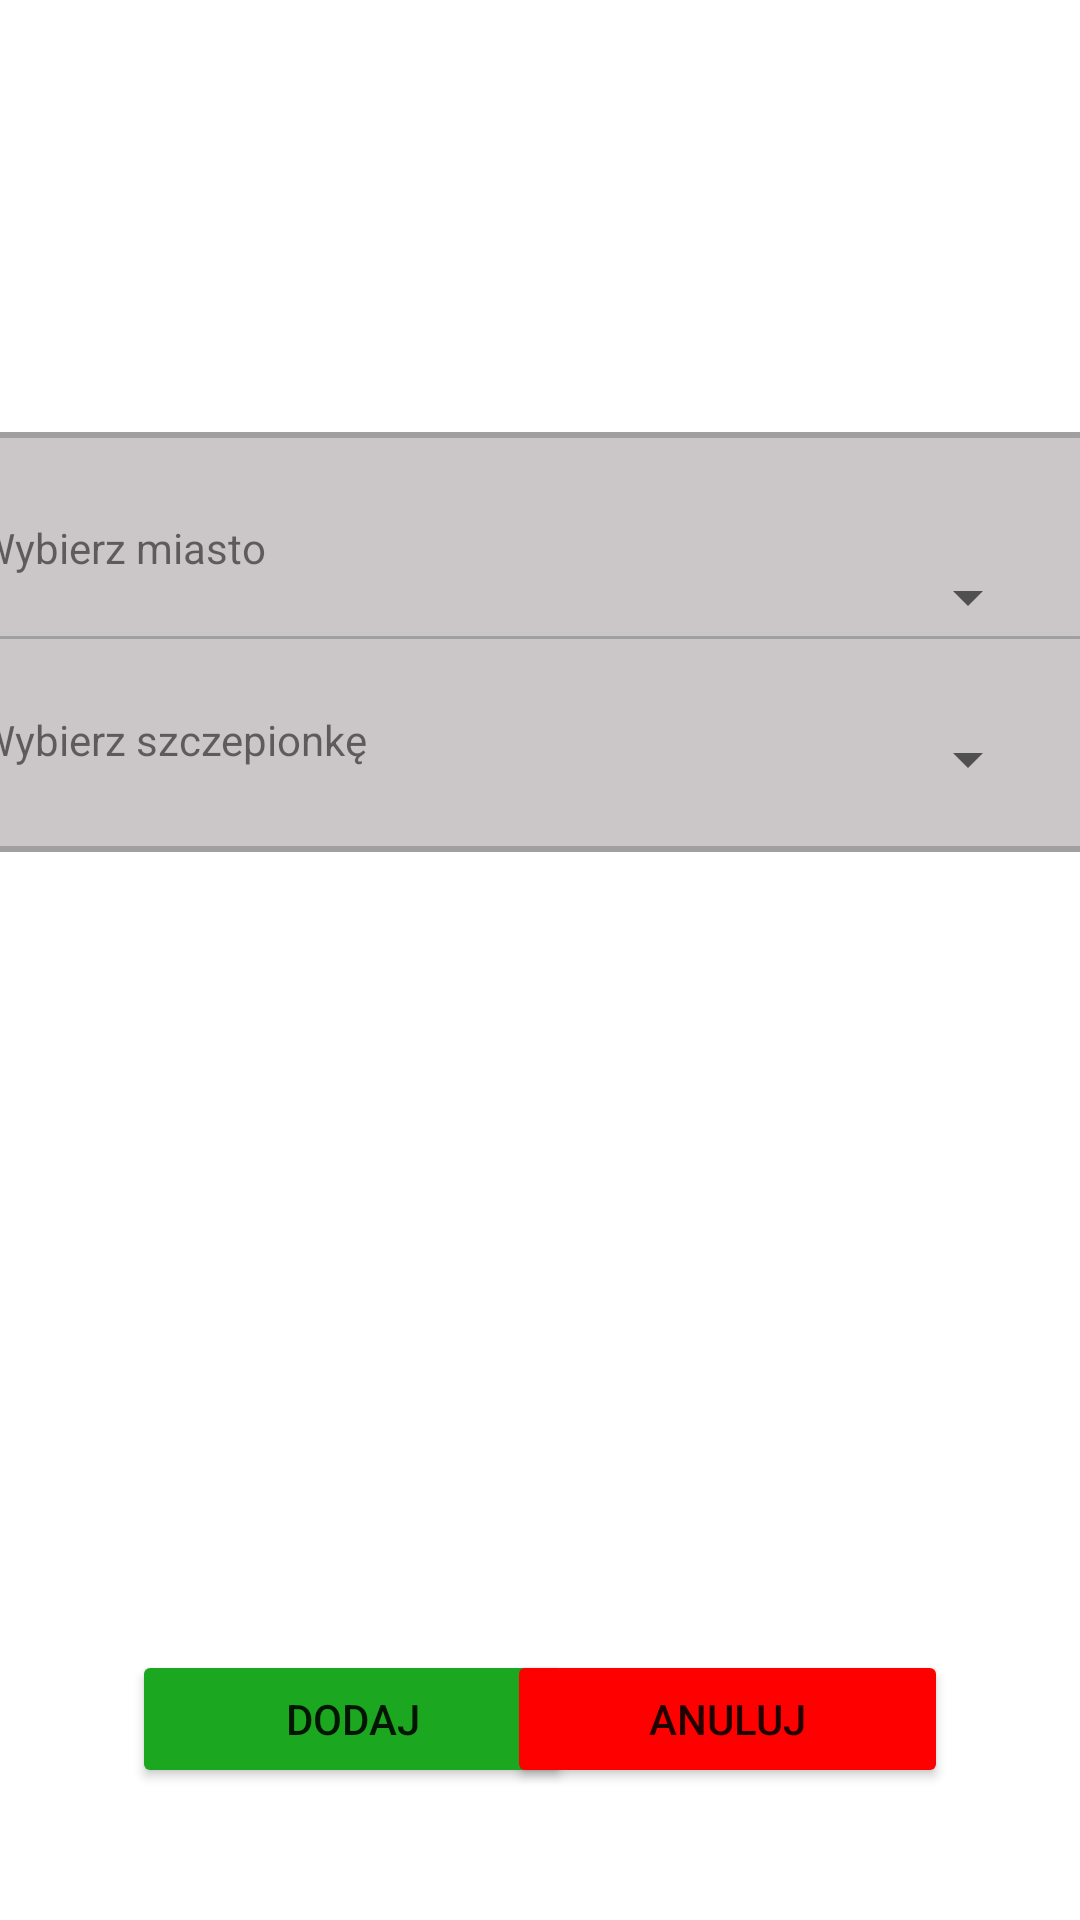

Here is an Android app screen rendered from its layout file. Give the layout XML and the strings, colors and styles it references.
<!-- AndroidManifest.xml: activity theme Theme.Untitled_Project_2.NoActionBar -->
<!-- res/layout/activity_add_sub.xml -->
<?xml version="1.0" encoding="utf-8"?>
<androidx.constraintlayout.widget.ConstraintLayout xmlns:android="http://schemas.android.com/apk/res/android"
    xmlns:app="http://schemas.android.com/apk/res-auto"
    xmlns:tools="http://schemas.android.com/tools"
    android:layout_width="match_parent"
    android:layout_height="match_parent"
    tools:context=".activities.AddSubActivity">

    <androidx.constraintlayout.widget.ConstraintLayout
        android:layout_width="396dp"
        android:layout_height="140dp"
        android:layout_marginTop="144dp"
        android:background="@drawable/sub_row_style"
        app:layout_constraintEnd_toEndOf="parent"
        app:layout_constraintHorizontal_bias="0.466"
        app:layout_constraintStart_toStartOf="parent"
        app:layout_constraintTop_toTopOf="parent">


        <TextView
            android:id="@+id/CityText"
            android:layout_width="wrap_content"
            android:layout_height="wrap_content"
            android:layout_marginStart="4dp"
            android:layout_marginTop="24dp"
            android:text="Wybierz miasto"
            app:layout_constraintHorizontal_bias="0.0"
            app:layout_constraintStart_toStartOf="parent"
            app:layout_constraintTop_toTopOf="parent" />

        <TextView
            android:id="@+id/vaccineText"
            android:layout_width="wrap_content"
            android:layout_height="wrap_content"
            android:layout_marginStart="4dp"
            android:layout_marginTop="24dp"
            android:text="Wybierz szczepionkę"
            app:layout_constraintStart_toStartOf="parent"
            app:layout_constraintTop_toBottomOf="@+id/view" />

        <RelativeLayout
            android:layout_width="wrap_content"
            android:layout_height="wrap_content"
            android:layout_marginTop="20dp"
            android:layout_marginEnd="28dp"
            app:layout_constraintEnd_toEndOf="parent"
            app:layout_constraintTop_toBottomOf="@+id/view">

            <Spinner
                android:id="@+id/vaccineSpinner"
                android:spinnerMode="dialog"
                app:layout_constraintEnd_toEndOf="parent"
                android:textSize="22sp"
                android:textStyle="bold"
                android:typeface="normal"
                android:layout_width="wrap_content"
                android:layout_height="40sp"
                android:gravity="center_vertical|left"
                android:singleLine="true"/>
        </RelativeLayout>

        <View
            android:id="@+id/view"
            android:layout_width="match_parent"
            android:layout_height="1dp"
            android:layout_marginLeft="2dp"
            android:layout_marginTop="20dp"
            android:layout_marginRight="2dp"
            android:background="@color/border_gray"
            app:layout_constraintEnd_toEndOf="parent"
            app:layout_constraintHorizontal_bias="0.0"
            app:layout_constraintStart_toStartOf="parent"
            app:layout_constraintTop_toBottomOf="@+id/CityText" />

        <RelativeLayout
            android:layout_width="wrap_content"
            android:layout_height="wrap_content"
            android:layout_marginTop="30dp"
            android:layout_marginEnd="28dp"
            app:layout_constraintEnd_toEndOf="parent"
            app:layout_constraintTop_toTopOf="parent">

            <Spinner
                android:id="@+id/CitySpinner"
                android:layout_width="wrap_content"
                android:layout_height="40sp"
                android:gravity="center_vertical|left"
                android:singleLine="true"
                android:spinnerMode="dialog"
                android:textSize="30sp"
                android:textStyle="bold"
                android:typeface="normal"
                app:layout_constraintEnd_toEndOf="parent" />
        </RelativeLayout>
    </androidx.constraintlayout.widget.ConstraintLayout>

    <androidx.appcompat.widget.AppCompatButton
        android:id="@+id/ConfirmSubButton"
        android:layout_width="147dp"
        android:layout_height="46dp"
        android:layout_marginStart="44dp"
        android:layout_marginBottom="44dp"
        android:text="Dodaj"
        app:layout_constraintBottom_toBottomOf="parent"
        app:layout_constraintStart_toStartOf="parent"
        android:backgroundTint="@color/green"
        />

    <androidx.appcompat.widget.AppCompatButton
        android:id="@+id/CancelSubButton"
        android:layout_width="147dp"
        android:layout_height="46dp"
        android:layout_marginEnd="44dp"
        android:layout_marginBottom="44dp"
        android:text="Anuluj"
        app:layout_constraintBottom_toBottomOf="parent"
        app:layout_constraintEnd_toEndOf="parent"
        android:backgroundTint="@color/red"/>
</androidx.constraintlayout.widget.ConstraintLayout>
<!-- resources referenced by this layout -->
<resources>
  <color name="border_gray">#A0A0A0</color>
  <color name="green">#1CA720</color>
  <color name="red">#FF0000</color>
  <!-- drawable sub_row_style (drawable) -->
  <?xml version="1.0" encoding="utf-8"?>
  <shape xmlns:android="http://schemas.android.com/apk/res/android"
      android:shape="rectangle">
  
      <solid android:color="@color/gray_bcg"/>
      <stroke android:width="2dp"
          android:color="@color/border_gray"/>
      <padding
          android:left="5dp"
          android:top="5dp"
          android:right="5dp"
          android:bottom="5dp"/>
      <corners android:radius="11dp"/>
  
  </shape>
  <style name="Theme.Untitled_Project_2.NoActionBar">
          <item name="windowActionBar">false</item>
          <item name="windowNoTitle">true</item>
      </style>
  <color name="gray_bcg">#CBC7C8</color>
</resources>
